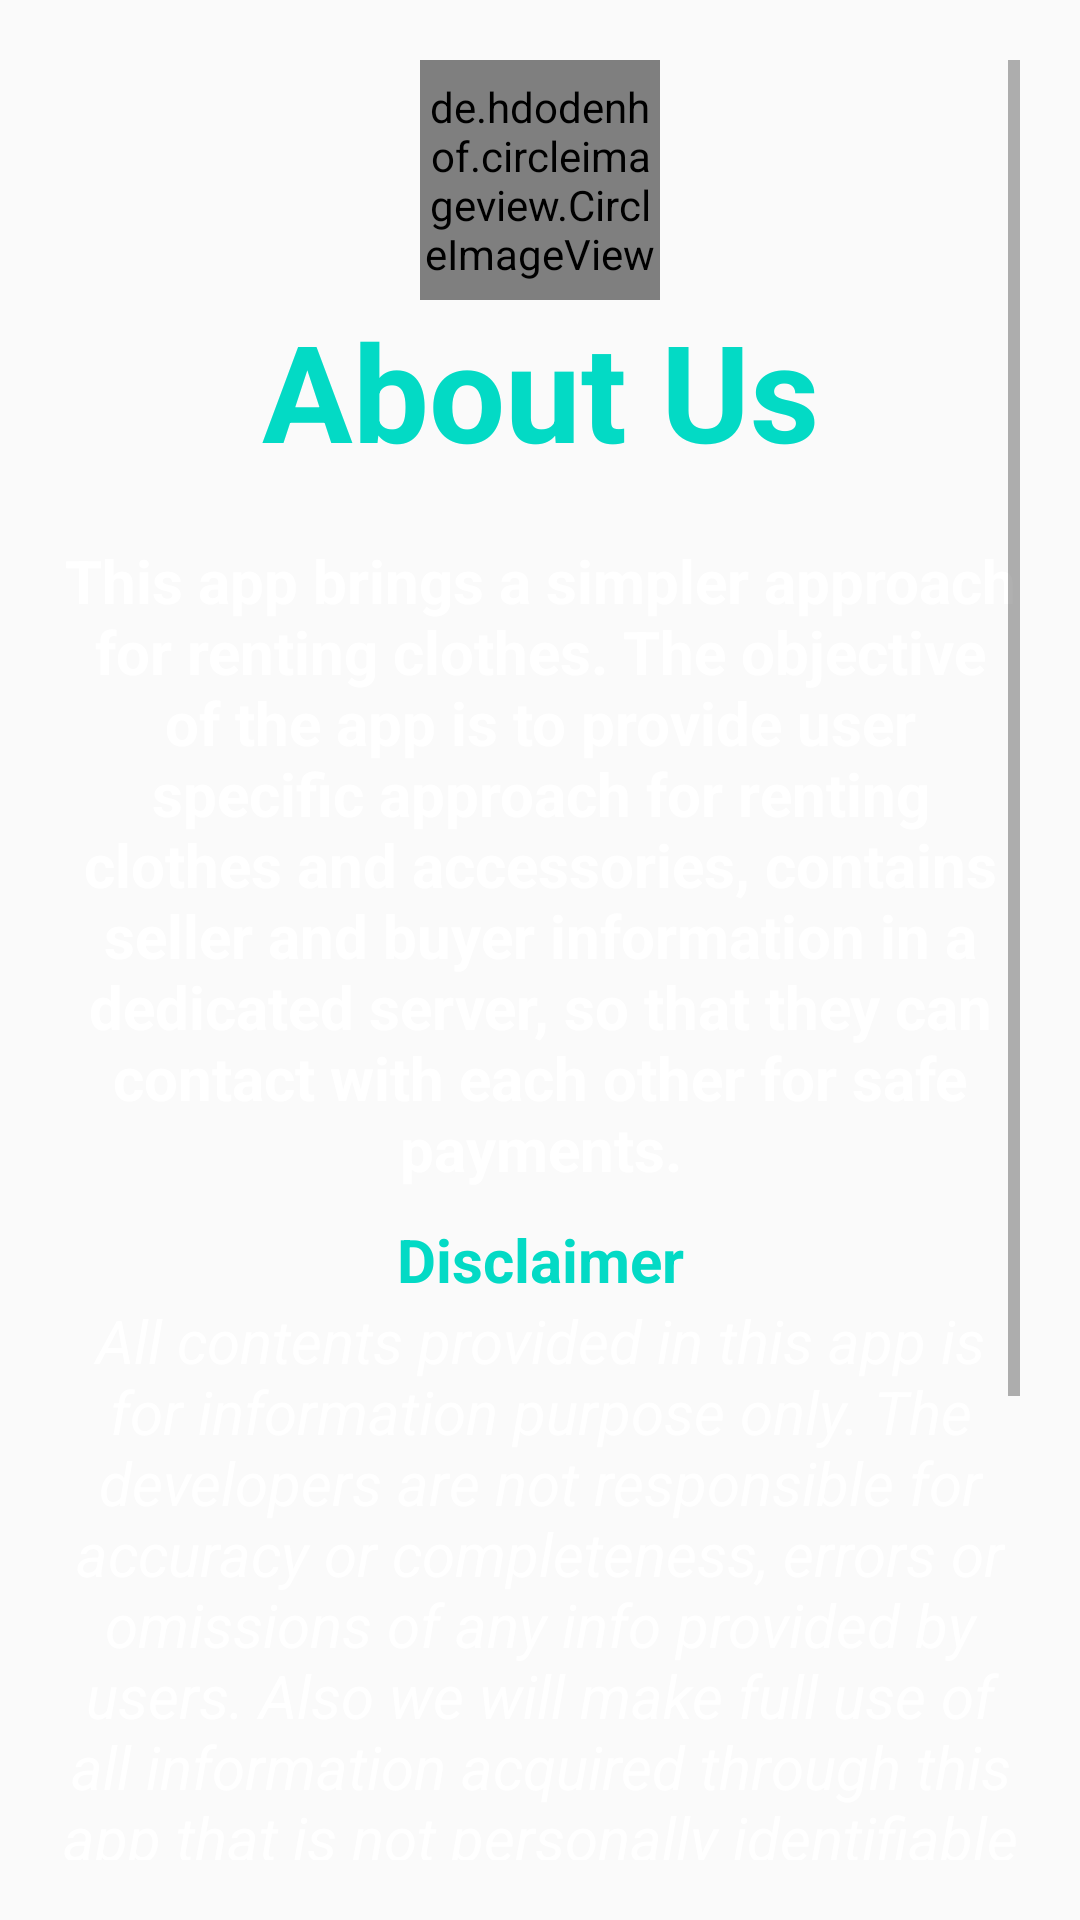

Layout XML and referenced resources for this Android screen:
<!-- AndroidManifest.xml: application theme AppTheme -->
<!-- res/layout/activity_about_us.xml -->
<?xml version="1.0" encoding="utf-8"?>
<ScrollView
    xmlns:android="http://schemas.android.com/apk/res/android"
    xmlns:tools="http://schemas.android.com/tools"
    android:layout_width="match_parent"
    android:layout_height="wrap_content"
    android:padding="20dp"
    android:background="@drawable/bgrd"
    tools:context="com.example.shivani.miete.AboutUsActivity">

    <LinearLayout
        android:layout_width="match_parent"
        android:layout_height="match_parent"
        android:orientation="vertical"
        >

        <de.hdodenhof.circleimageview.CircleImageView
            xmlns:app="http://schemas.android.com/apk/res-auto"
            android:id="@+id/profile_image"
            android:layout_width="80dp"
            android:layout_height="80dp"
            android:src="@drawable/logo5"
            app:civ_border_width="2dp"
            android:layout_gravity="center"
            />
        <TextView
            android:id="@+id/aboutUsHead"
            android:textColor="@color/colorAccent"
            android:layout_width="match_parent"
            android:layout_height="wrap_content"
            android:text="About Us"
            android:textSize="45dp"
            android:gravity="center_horizontal"
            android:textStyle="bold"/>
        <Space
            android:layout_width="match_parent"
            android:layout_height="20dp" />
        <TextView
            android:gravity="center_horizontal"
            android:layout_width="wrap_content"
            android:layout_height="wrap_content"
            android:textSize="20dp"
            android:textStyle="bold"
            android:textColor="#fff"
            android:text="@string/about_us_para"
            android:id="@+id/textView2" />


        <Space
            android:layout_width="match_parent"
            android:layout_height="10dp" />

        <TextView
            android:layout_width="match_parent"
            android:layout_height="wrap_content"
            android:text="Disclaimer"
            android:gravity="center"
            android:textStyle="bold"
            android:textColor="@color/colorAccent"
            android:textSize="20dp"
            android:id="@+id/disclaimer_id"
            />

        <TextView
            android:id="@+id/textView3"
            android:gravity="center_horizontal"
            android:textSize="20dp"
            android:textStyle="italic"
            android:textColor="#fff"
            android:layout_width="match_parent"
            android:layout_height="wrap_content"
            android:text="@string/disclaimer_para"/>

        <Space
            android:layout_width="match_parent"
            android:layout_height="10dp" />
        <TextView
            android:layout_width="wrap_content"
            android:layout_height="wrap_content"
            android:text="Developers"
            android:textSize="20dp"
            android:textColor="@color/colorAccent"
            android:textStyle="bold"
            android:layout_gravity="center"
            android:id="@+id/developers_id"/>
        <TextView
            android:id="@+id/shivani"
            android:layout_width="wrap_content"
            android:layout_height="wrap_content"
            android:text="Shivani Mulay"
            android:textSize="20dp"
            android:textColor="#fff"
            android:textStyle="italic"
            android:layout_gravity="center"/>
        <TextView
            android:id="@+id/sakshi"
            android:textColor="#fff"
            android:layout_width="wrap_content"
            android:layout_height="wrap_content"
            android:text="Sakshi Kale"
            android:textSize="20dp"
            android:textStyle="italic"
            android:layout_gravity="center"/>
        <TextView
            android:textColor="#fff"
            android:id="@+id/ravi"
            android:layout_width="wrap_content"
            android:layout_height="wrap_content"
            android:text="Ravi Joshi"
            android:textSize="20dp"
            android:textStyle="italic"
            android:layout_gravity="center"/>

    </LinearLayout>

</ScrollView>
<!-- resources referenced by this layout -->
<resources>
  <!-- drawable logo5: jpg bitmap (drawable-v21, 3815 bytes) -->
  <string name="about_us_para">
      This app brings a simpler approach for renting clothes. The objective of the app is to provide user specific approach for renting clothes and accessories, contains seller and buyer information in a dedicated server, so that they can contact with each other for safe payments.
      </string>
  <string name="disclaimer_para">
      All contents provided in this app is for information purpose only. The developers are not responsible for accuracy or completeness, errors or omissions of any info provided by users. Also we will make full use of all information acquired through this app that is not personally identifiable form, this include information on the pages visited. It will enable us to improve the info provided by users in future. Your feedbacks are welcomed!
      </string>
  <style name="AppTheme" parent="Theme.AppCompat.Light.NoActionBar">
          
          <item name="colorPrimary">@color/colorPrimary</item>
          <item name="colorPrimaryDark">@color/colorPrimaryDark</item>
          <item name="colorAccent">@color/colorAccent</item>
      </style>
  <!-- not gathered from this repository: default colours our renderer supplied (Android Studio template values) -->
  <color name="colorPrimary">#FF6200EE</color>
  <color name="colorPrimaryDark">#FF3700B3</color>
  <color name="colorAccent">#FF03DAC5</color>
</resources>
